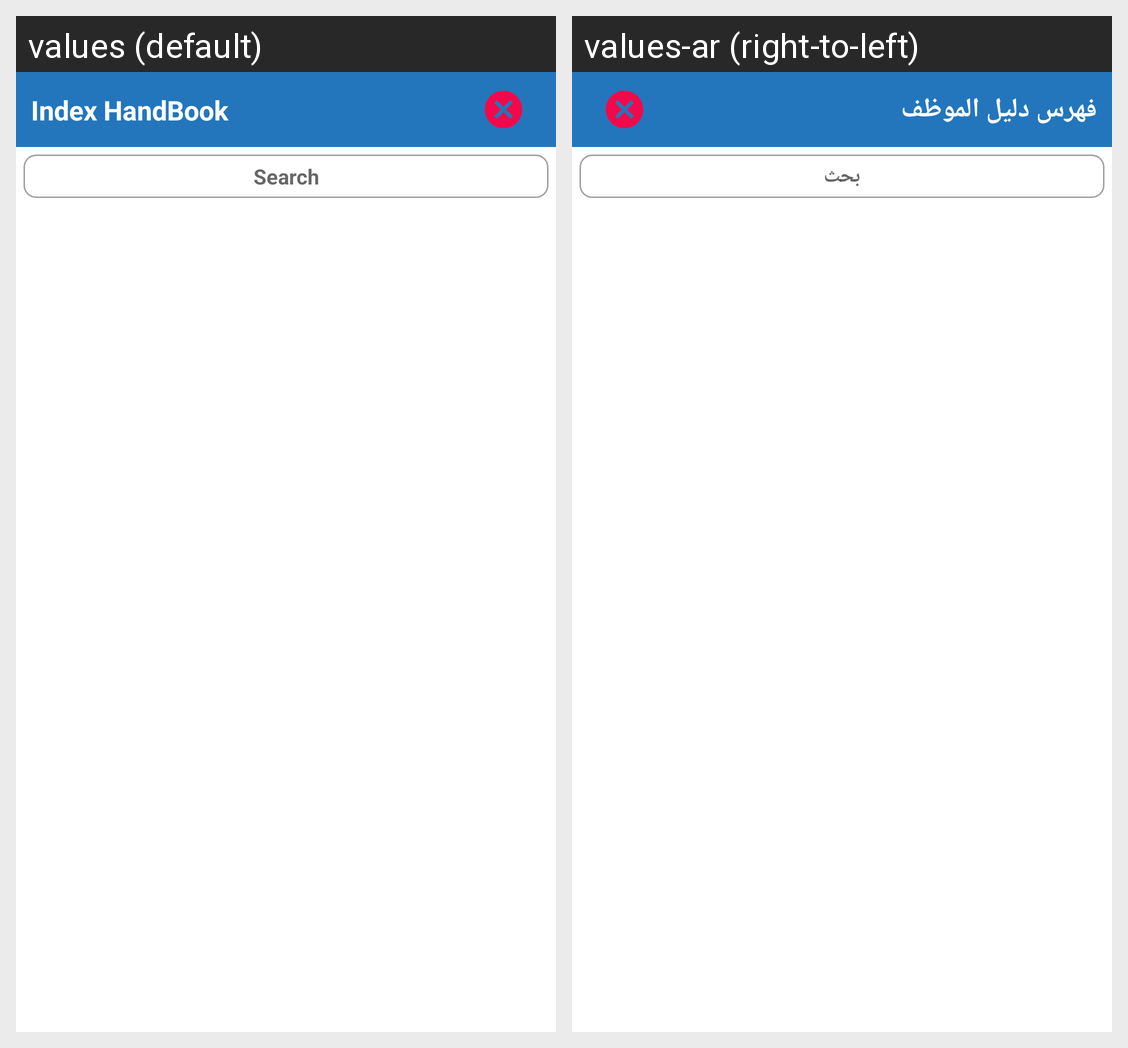

Strings drawn on this Android screen and how each of the app's shown locales translates them:
Android screen res/layout/dialog_index_hand_book.xml rendered under 2 locales, left to right: values (default), values-ar (right-to-left). Device: Nexus 5 (rendered at 1080×1920; each locale shown at half size, 540×960, under a caption strip naming it); theme AppTheme.
Strings drawn on this screen, with the default value and each locale's value (text and hints the layout hard-codes, and strings that could not be matched under every locale, appear in the picture but are not listed):

title_index
  values: Index HandBook
  values-ar: فهرس دليل الموظف

hint_bar_video
  values: Search
  values-ar: بحث
